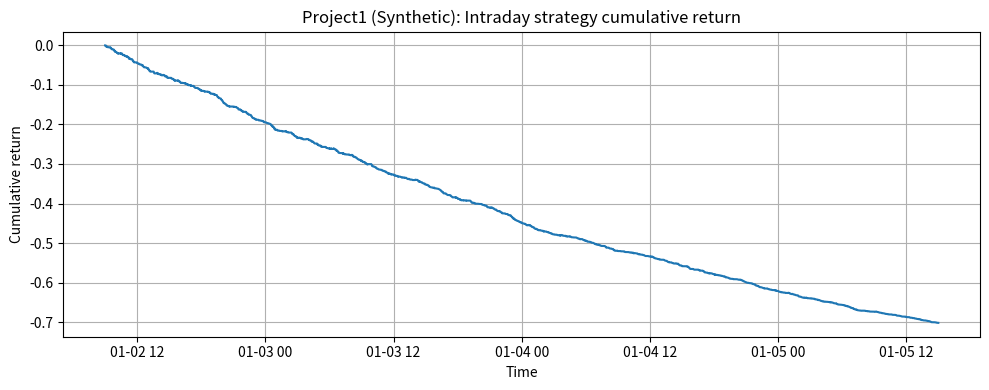

Recreate this plot in Python.
"""
DEPRECATED — Legacy prototype superseded by core.py + run_synthetic.py + run_live.py.

This module uses a simpler imbalance z-score signal (not VWAP deviation) and a
single combined signal_and_backtest() function. Kept for reference only; do not
extend or import in new code.
"""
import numpy as np
import pandas as pd
import matplotlib.pyplot as plt

def simulate_intraday(n_days: int = 5000, minutes_per_day: int = 390, seed: int = 42) -> pd.DataFrame:
    """
    Simulate intraday microstructure data with causal structure:
    imbalance(t) predicts return(t+1).
    """
    rng = np.random.default_rng(seed)
    N = n_days * minutes_per_day
    sigma = 0.0008

    imb_noise = rng.normal(scale=0.0006, size=N)
    imbalance = np.zeros(N)
    for t in range(1, N):
        imbalance[t] = 0.7 * imbalance[t - 1] + imb_noise[t]  # AR(1) persistence
    ret_noise = rng.normal(scale=sigma, size=N)
    returns = np.zeros(N)
    for t in range(1, N):
        returns[t] = 0.25 * imbalance[t - 1] + ret_noise[t]

    midprice = 100 + np.cumsum(returns)
    spread = 0.0005
    timestamps = pd.date_range(start="2025-01-02 09:00", periods=N, freq='min')

    return pd.DataFrame({
        "mid": midprice,
        "ret": returns,
        "imbalance": imbalance,
        "spread": spread
    }, index=timestamps)

def signal_and_backtest(df, z_window=60, z_thresh=1.0, round_trip_cost=0.0005):
    # feature: rolling zscore of imbalance
    df = df.copy()
    rolling_mean = df['imbalance'].rolling(z_window, min_periods=1).mean()
    rolling_std = df['imbalance'].rolling(z_window, min_periods=1).std().replace(0, 1e-8)
    df['imb_z'] = (df['imbalance'] - rolling_mean) / rolling_std

    # signal: simple mean-reversion on extreme imbalance
    df['signal'] = 0
    df.loc[df['imb_z'] > z_thresh, 'signal'] = -1
    df.loc[df['imb_z'] < -z_thresh, 'signal'] = 1

    # position is previous signal (enter next bar)
    df['pos'] = df['signal'].shift(1).fillna(0)

    # returns and transaction cost when position changes
    df['strategy_ret_raw'] = df['pos'] * df['ret']
    df['trade'] = (df['pos'] != df['pos'].shift(1)).astype(int)
    df['strategy_ret'] = df['strategy_ret_raw'] - df['trade'] * round_trip_cost

    return df

def perf_stats(returns, freq='min'):
    if freq == 'min':
        ann_factor = 252 * 6.5 * 60
    else:
        ann_factor = 252
    mean = returns.mean() * ann_factor
    vol = returns.std() * np.sqrt(ann_factor)
    sharpe = mean/vol if vol > 0 else np.nan
    cum = (1 + returns).cumprod()
    maxdd = (cum.cummax() - cum).max()
    return {
        "annualized_return": mean,
        "annualized_vol": vol,
        "sharpe": sharpe,
        "cumulative_return": cum.iloc[-1],
        "max_drawdown": maxdd
    }

def run_demo():
    df = simulate_intraday(n_days=12)
    df = signal_and_backtest(df, z_window=60, z_thresh=1.0, round_trip_cost=0.0005)

    stats = perf_stats(df['strategy_ret'], freq='min')
    cum = (1 + df['strategy_ret']).cumprod() - 1

    print("Sample rows:")
    print(df[['mid','ret','imbalance','imb_z','signal','pos','strategy_ret']].head(12).to_string())

    print("\nPerformance (synthetic):")
    for k,v in stats.items():
        print(f"  {k}: {v:.6f}")

    # Plot cumulative returns
    plt.figure(figsize=(10,4))
    plt.plot(cum.index, cum.values)
    plt.title("Project1 (Synthetic): Intraday strategy cumulative return")
    plt.xlabel("Time")
    plt.ylabel("Cumulative return")
    plt.grid(True)
    plt.tight_layout()
    plt.show()

if __name__ == "__main__":
    run_demo()
